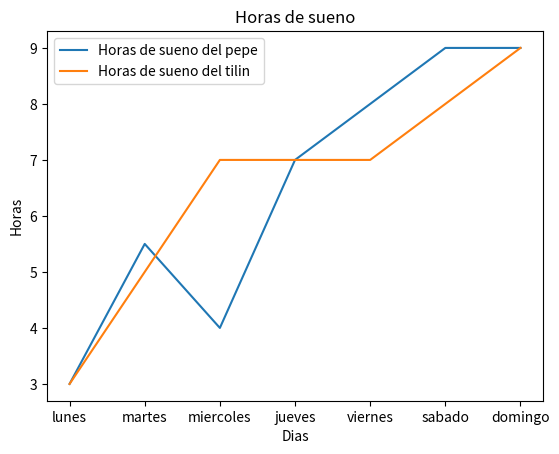

Write the Python code that produced this figure.
import matplotlib.pyplot as plt

dias = ["lunes","martes","miercoles","jueves","viernes","sabado","domingo"]

sueño = [3, 5.5, 4, 7, 8, 9, 9]
hsueno2 = [3,5,7,7,7,8,9]

plt.plot(dias,sueño, label = "Horas de sueno del pepe")
plt.plot(dias,hsueno2, label = "Horas de sueno del tilin")
plt.xlabel("Dias")
plt.ylabel("Horas")
plt.title("Horas de sueno")

plt.legend()
plt.show()